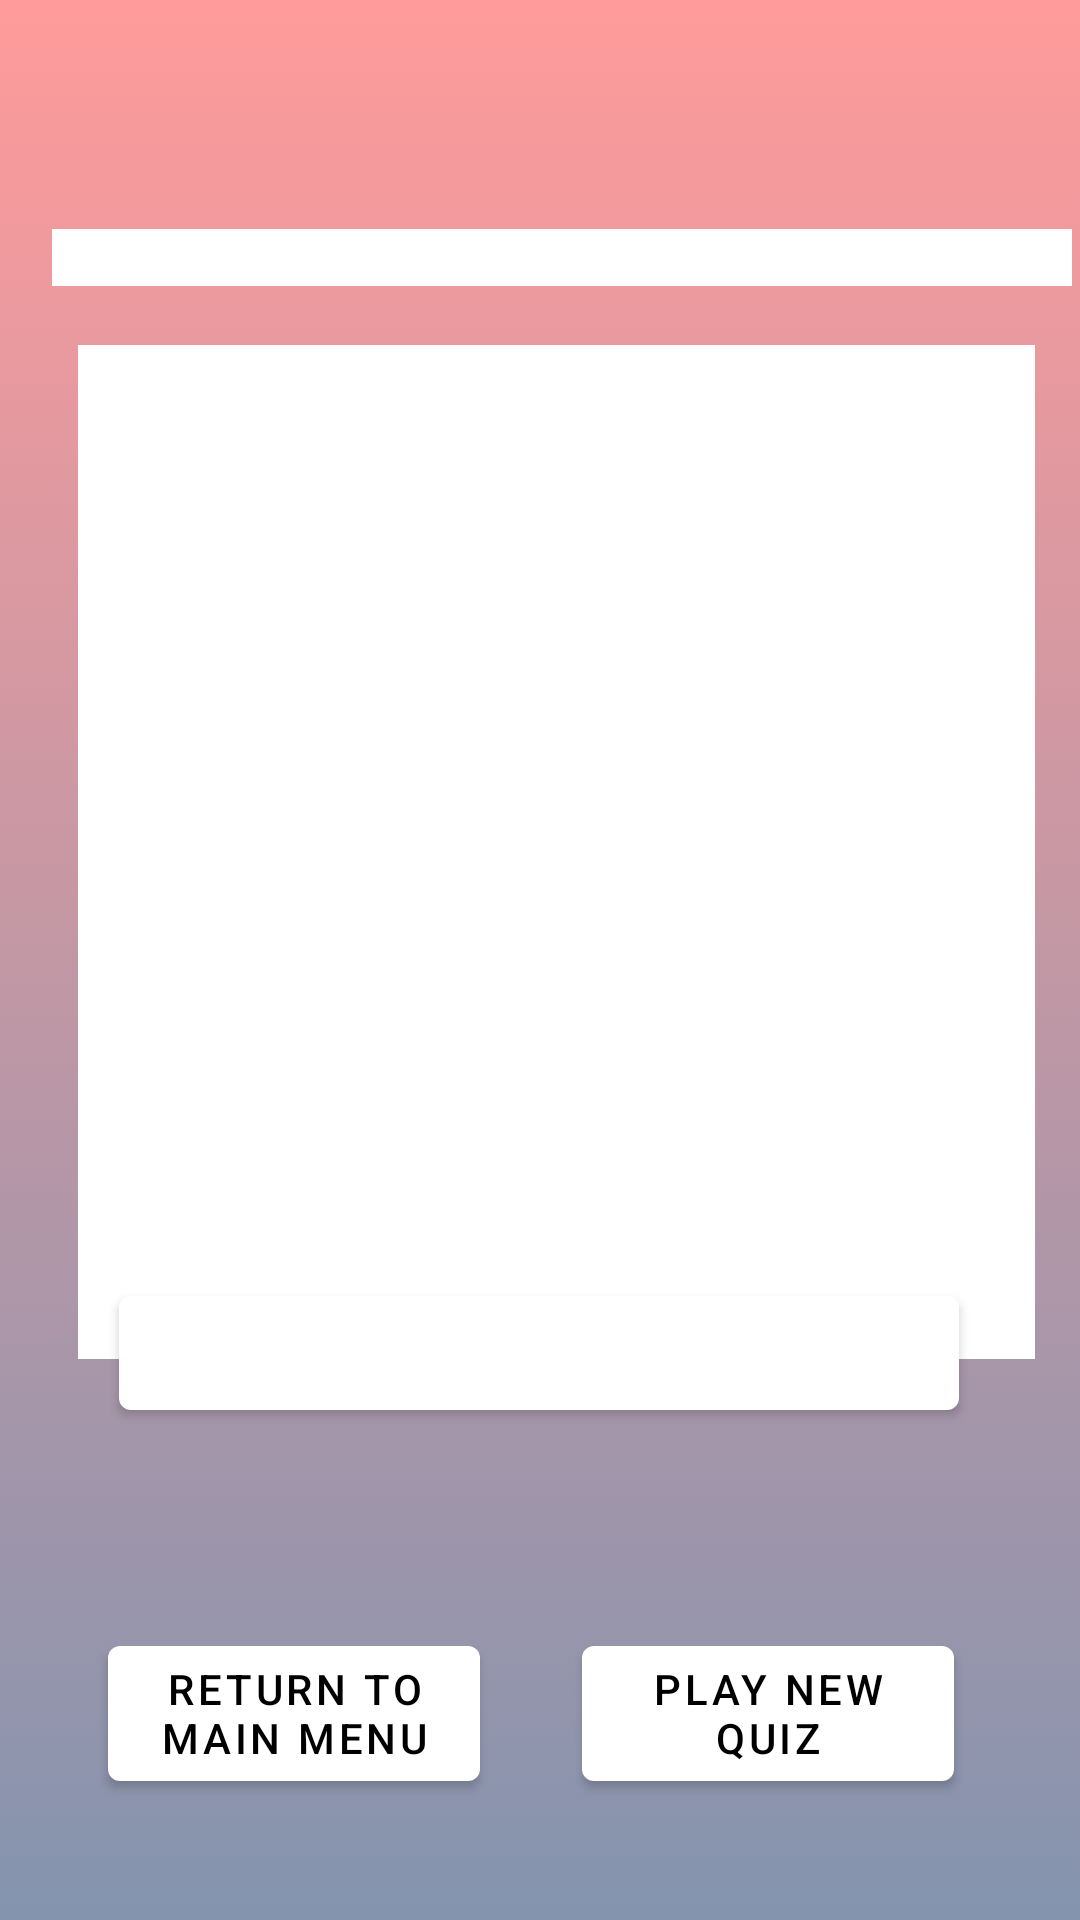

Produce the Android XML layout that renders to this screen, including the resource entries it uses.
<!-- AndroidManifest.xml: application theme Theme.Quizeo -->
<!-- res/layout/fragment_activity_finish_quiz.xml -->
<?xml version="1.0" encoding="utf-8"?>
<androidx.constraintlayout.widget.ConstraintLayout
    xmlns:android="http://schemas.android.com/apk/res/android"
    xmlns:app="http://schemas.android.com/apk/res-auto"
    xmlns:tools="http://schemas.android.com/tools"
    android:layout_width="match_parent"
    android:layout_height="match_parent"
    android:background="@drawable/gradient"
    tools:context=".AnswerQuizActivity2">


    <TextView
        android:id="@+id/quiz_name"
        android:layout_width="340dp"
        android:layout_height="wrap_content"
        android:layout_marginStart="16dp"
        android:background="@color/white"
        android:gravity="center"
        android:textColor="@color/black"
        app:layout_constraintBottom_toBottomOf="parent"
        app:layout_constraintEnd_toEndOf="parent"
        app:layout_constraintHorizontal_bias="0.345"
        app:layout_constraintStart_toStartOf="parent"
        app:layout_constraintTop_toTopOf="parent"
        app:layout_constraintVertical_bias="0.123" />

    <TextView
        android:id="@+id/finished_quiz_info"
        android:layout_width="319dp"
        android:layout_height="338dp"
        android:layout_marginStart="16dp"
        android:background="@color/white"
        android:gravity="center"
        android:textColor="@color/black"
        app:layout_constraintBottom_toBottomOf="parent"
        app:layout_constraintEnd_toEndOf="parent"
        app:layout_constraintHorizontal_bias="0.394"
        app:layout_constraintStart_toStartOf="parent"
        app:layout_constraintTop_toTopOf="parent"
        app:layout_constraintVertical_bias="0.381" />

    <Button
        android:id="@+id/quizes_menu"
        android:layout_width="124dp"
        android:layout_height="57dp"
        android:text="Play new quiz"
        app:layout_constraintBottom_toBottomOf="parent"
        app:layout_constraintEnd_toEndOf="parent"
        app:layout_constraintHorizontal_bias="0.822"
        app:layout_constraintStart_toStartOf="parent"
        app:layout_constraintTop_toTopOf="parent"
        app:layout_constraintVertical_bias="0.931" />

    <Button
        android:id="@+id/main_menu"
        android:layout_width="124dp"
        android:layout_height="57dp"
        android:text="Return to main menu"
        app:layout_constraintBottom_toBottomOf="parent"
        app:layout_constraintEnd_toEndOf="parent"
        app:layout_constraintHorizontal_bias="0.152"
        app:layout_constraintStart_toStartOf="parent"
        app:layout_constraintTop_toTopOf="parent"
        app:layout_constraintVertical_bias="0.931" />

    <Button
        android:id="@+id/quiz_rating"
        android:layout_width="280dp"
        android:layout_height="50dp"
        android:layout_marginBottom="164dp"
        android:gravity="center"
        app:layout_constraintBottom_toBottomOf="parent"
        app:layout_constraintEnd_toEndOf="parent"
        app:layout_constraintHorizontal_bias="0.496"
        app:layout_constraintStart_toStartOf="parent"
        app:layout_constraintTop_toBottomOf="@+id/question_2"
        app:layout_constraintVertical_bias="0.217" />
</androidx.constraintlayout.widget.ConstraintLayout>
<!-- resources referenced by this layout -->
<resources>
  <color name="black">#FF000000</color>
  <color name="white">#FFFFFFFF</color>
  <!-- drawable gradient (drawable) -->
  <?xml version="1.0" encoding="utf-8"?>
  <selector xmlns:android="http://schemas.android.com/apk/res/android">
      <item>
          <shape>
              <gradient
                  android:startColor="@color/red"
                  android:endColor="@color/blue"
                  android:angle="270">
              </gradient>
          </shape>
      </item>
  </selector>
  <style name="Theme.Quizeo" parent="Theme.MaterialComponents.DayNight.NoActionBar">
          
          <item name="colorPrimary">@color/white</item>
          <item name="colorPrimaryVariant">@color/redd</item>
          <item name="colorOnPrimary">@color/black</item>
          
          <item name="colorSecondary">@color/gray</item>
          <item name="colorSecondaryVariant">@color/teal_700</item>
          <item name="colorOnSecondary">@color/black</item>
          
          <item name="android:statusBarColor" tools:targetApi="l">?attr/colorPrimaryVariant</item>
          
      </style>
  <color name="red">#99FF5858</color>
  <color name="blue">#99334D79</color>
  <color name="redd">#700000</color>
  <color name="gray">#707070</color>
  <color name="teal_700">#FF018786</color>
</resources>
